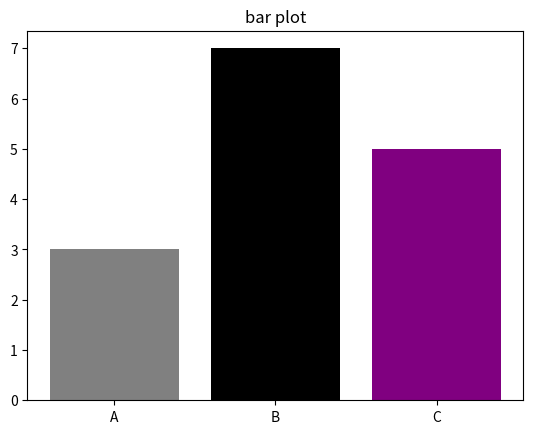

Python code for this plot:
import matplotlib.pyplot as plt
import numpy as np
import pandas as pd
categories = ['A', 'B', 'C']
values = [3, 7, 5]
plt.bar(categories, values, color=['gray', 'black','purple'])
plt.title("bar plot")
plt.show()
